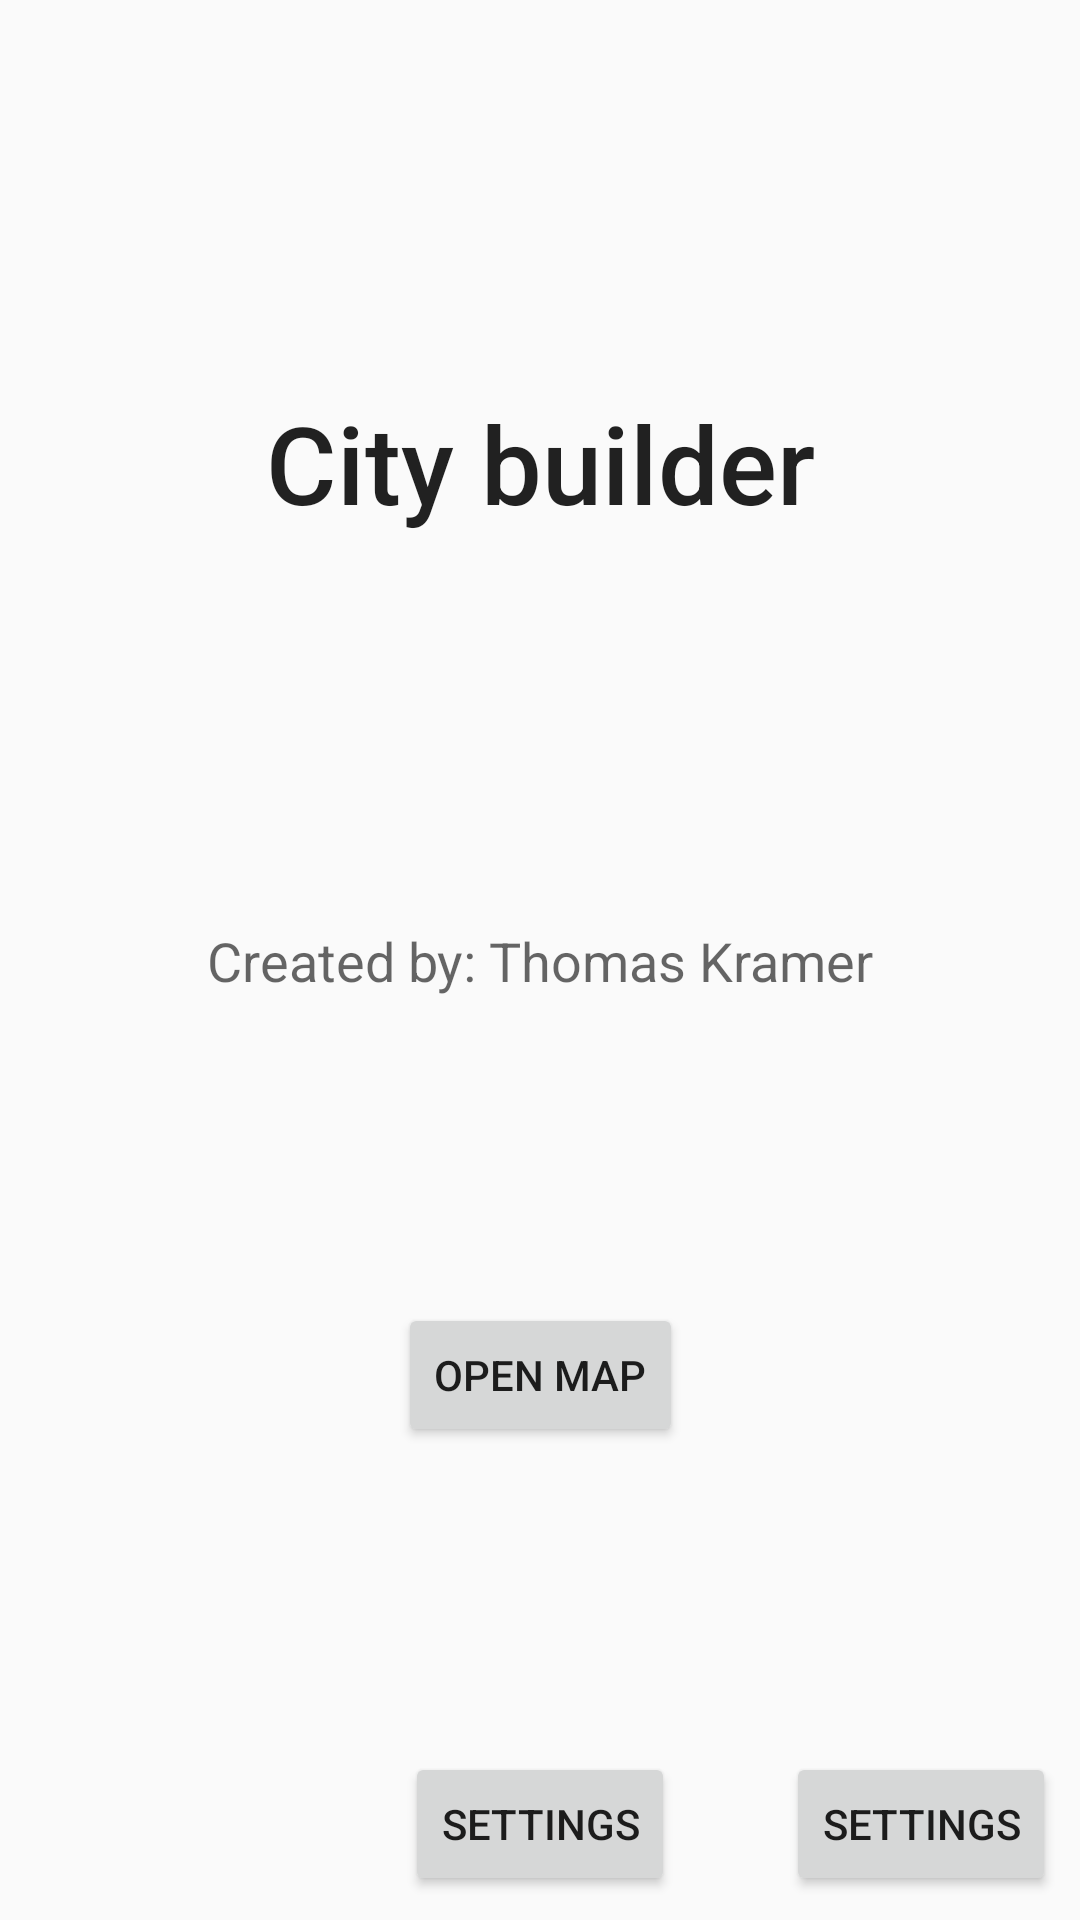

The Android layout XML behind this screen, and the referenced resources:
<!-- AndroidManifest.xml: application theme AppTheme -->
<!-- res/layout/activity_title.xml -->
<?xml version="1.0" encoding="utf-8"?>
<android.support.constraint.ConstraintLayout xmlns:android="http://schemas.android.com/apk/res/android"
    xmlns:app="http://schemas.android.com/apk/res-auto"
    xmlns:tools="http://schemas.android.com/tools"
    android:layout_width="match_parent"
    android:layout_height="match_parent"
    tools:context=".TitleActivity">

    <TextView
        android:id="@+id/title_txt"
        android:layout_width="wrap_content"
        android:layout_height="wrap_content"
        android:layout_marginBottom="8dp"
        android:layout_marginEnd="8dp"
        android:layout_marginLeft="8dp"
        android:layout_marginRight="8dp"
        android:layout_marginStart="8dp"
        android:layout_marginTop="8dp"
        android:text="City builder"
        android:textAppearance="@style/TextAppearance.AppCompat.Title"
        android:textSize="36sp"
        app:layout_constraintBottom_toTopOf="@+id/textView2"
        app:layout_constraintEnd_toEndOf="parent"
        app:layout_constraintStart_toStartOf="parent"
        app:layout_constraintTop_toTopOf="parent"
        tools:text="City builder" />

    <TextView
        android:id="@+id/textView2"
        android:layout_width="wrap_content"
        android:layout_height="wrap_content"
        android:layout_marginBottom="8dp"
        android:layout_marginEnd="8dp"
        android:layout_marginLeft="8dp"
        android:layout_marginRight="8dp"
        android:layout_marginStart="8dp"
        android:layout_marginTop="8dp"
        android:text="Created by: Thomas Kramer"
        android:textAppearance="@style/TextAppearance.AppCompat.Medium"
        app:layout_constraintBottom_toBottomOf="parent"
        app:layout_constraintEnd_toEndOf="parent"
        app:layout_constraintStart_toStartOf="parent"
        app:layout_constraintTop_toTopOf="parent" />

    <Button
        android:id="@+id/button"
        android:layout_width="wrap_content"
        android:layout_height="wrap_content"
        android:layout_marginBottom="8dp"
        android:layout_marginEnd="8dp"
        android:layout_marginLeft="8dp"
        android:layout_marginRight="8dp"
        android:layout_marginStart="8dp"
        android:layout_marginTop="8dp"
        android:text="Open Map"
        app:layout_constraintBottom_toTopOf="@+id/setting_btn"
        app:layout_constraintEnd_toEndOf="parent"
        app:layout_constraintStart_toStartOf="parent"
        app:layout_constraintTop_toBottomOf="@+id/textView2" />

    <Button
        android:id="@+id/setting_btn"
        android:layout_width="wrap_content"
        android:layout_height="wrap_content"
        android:layout_marginBottom="8dp"
        android:layout_marginEnd="8dp"
        android:layout_marginRight="8dp"
        android:text="Settings"
        app:layout_constraintBottom_toBottomOf="parent"
        app:layout_constraintEnd_toEndOf="parent" />

    <Button
        android:id="@+id/test_btn"
        android:layout_width="wrap_content"
        android:layout_height="0dp"
        android:layout_marginBottom="8dp"
        android:layout_marginEnd="8dp"
        android:layout_marginLeft="8dp"
        android:layout_marginRight="8dp"
        android:layout_marginStart="8dp"
        android:text="Settings"
        app:layout_constraintBottom_toBottomOf="parent"
        app:layout_constraintEnd_toEndOf="parent"
        app:layout_constraintStart_toStartOf="parent" />
</android.support.constraint.ConstraintLayout>
<!-- resources referenced by this layout -->
<resources>
  <style name="AppTheme" parent="Base.Theme.AppCompat.Light.DarkActionBar">        
          <item name="colorPrimary">@color/colorPrimary</item>
          <item name="colorPrimaryDark">@color/colorPrimaryDark</item>
          <item name="colorAccent">@color/colorAccent</item>
      </style>
  <color name="colorPrimary">#3F51B5</color>
  <color name="colorPrimaryDark">#303F9F</color>
  <color name="colorAccent">#FF4081</color>
</resources>
